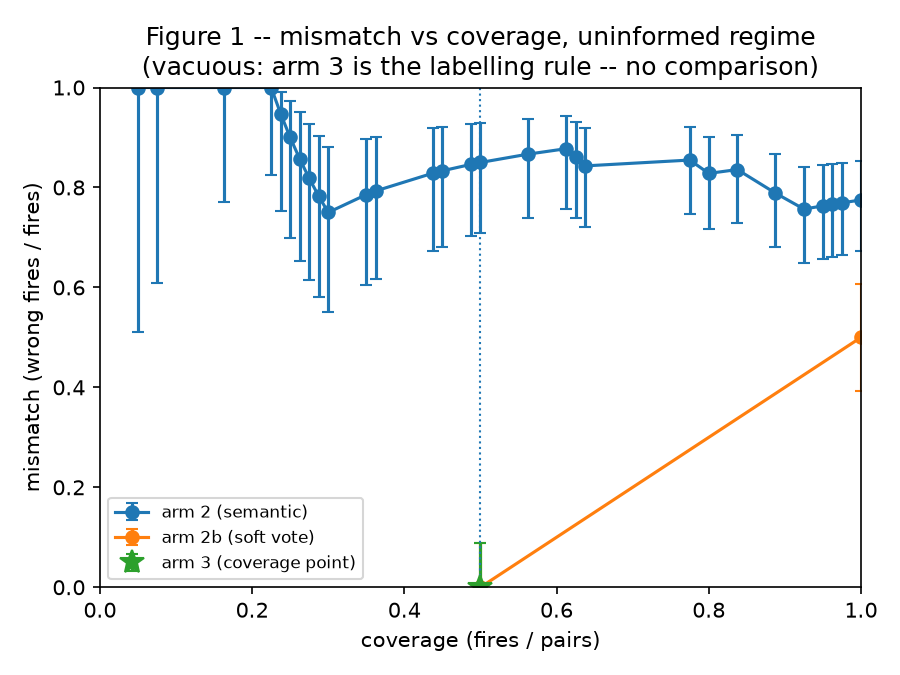

The data file committed next to this chart (first rows):
dispatcher, threshold, fires, pairs, coverage, wrong, mismatch, wilson_low, wilson_high, coverage_point
arm 2 (semantic), 0.1397, 4, 80, 0.05, 4, 1.0, 0.5101, 1.0, False
arm 2 (semantic), 0.1391, 6, 80, 0.075, 6, 1.0, 0.6097, 1.0, False
arm 2 (semantic), 0.1368, 13, 80, 0.1625, 13, 1.0, 0.7719, 1.0, False
arm 2 (semantic), 0.1368, 18, 80, 0.225, 18, 1.0, 0.8241, 1.0, False
arm 2 (semantic), 0.1348, 19, 80, 0.2375, 18, 0.9474, 0.7536, 0.9906, False
arm 2 (semantic), 0.1338, 20, 80, 0.25, 18, 0.9, 0.699, 0.9721, False
arm 2 (semantic), 0.1329, 21, 80, 0.2625, 18, 0.8571, 0.6536, 0.9502, False
arm 2 (semantic), 0.1311, 22, 80, 0.275, 18, 0.8182, 0.6148, 0.9269, False
arm 2 (semantic), 0.131, 23, 80, 0.2875, 18, 0.7826, 0.581, 0.9034, False
arm 2 (semantic), 0.1301, 24, 80, 0.3, 18, 0.75, 0.551, 0.88, False
arm 2 (semantic), 0.129, 28, 80, 0.35, 22, 0.7857, 0.6046, 0.8979, False
arm 2 (semantic), 0.1287, 29, 80, 0.3625, 23, 0.7931, 0.6161, 0.9015, False
arm 2 (semantic), 0.1275, 35, 80, 0.4375, 29, 0.8286, 0.6732, 0.919, False
arm 2 (semantic), 0.127, 36, 80, 0.45, 30, 0.8333, 0.6811, 0.9213, False
arm 2 (semantic), 0.125, 39, 80, 0.4875, 33, 0.8462, 0.7027, 0.9275, False
arm 2 (semantic), 0.1238, 40, 80, 0.5, 34, 0.85, 0.7093, 0.9294, False
arm 2 (semantic), 0.1237, 45, 80, 0.5625, 39, 0.8667, 0.7382, 0.9374, False
arm 2 (semantic), 0.1165, 49, 80, 0.6125, 43, 0.8776, 0.7576, 0.9427, False
arm 2 (semantic), 0.1164, 50, 80, 0.625, 43, 0.86, 0.7381, 0.9305, False
arm 2 (semantic), 0.1119, 51, 80, 0.6375, 43, 0.8431, 0.7199, 0.9183, False
arm 2 (semantic), 0.1111, 62, 80, 0.775, 53, 0.8548, 0.7466, 0.9217, False
arm 2 (semantic), 0.1103, 64, 80, 0.8, 53, 0.8281, 0.7179, 0.9012, False
arm 2 (semantic), 0.1087, 67, 80, 0.8375, 56, 0.8358, 0.7294, 0.9058, False
arm 2 (semantic), 0.1057, 71, 80, 0.8875, 56, 0.7887, 0.6802, 0.8676, False
arm 2 (semantic), 0.1048, 74, 80, 0.925, 56, 0.7568, 0.6479, 0.8402, False
arm 2 (semantic), 0.104, 76, 80, 0.95, 58, 0.7632, 0.6564, 0.8446, False
arm 2 (semantic), 0.1024, 77, 80, 0.9625, 59, 0.7662, 0.6605, 0.8467, False
arm 2 (semantic), 0.102, 78, 80, 0.975, 60, 0.7692, 0.6644, 0.8487, False
arm 2 (semantic), 0.101, 80, 80, 1.0, 62, 0.775, 0.6721, 0.8527, False
arm 3 (precondition), , 40, 80, 0.5, 0, 0.0, 0.0, 0.08762, True
arm 2b (soft vote), 1.0, 40, 80, 0.5, 0, 0.0, 0.0, 0.08762, False
arm 2b (soft vote), 0.8889, 80, 80, 1.0, 40, 0.5, 0.393, 0.607, False
arm 2c (intent key), , 0, 80, 0.0, 0, , , , False
